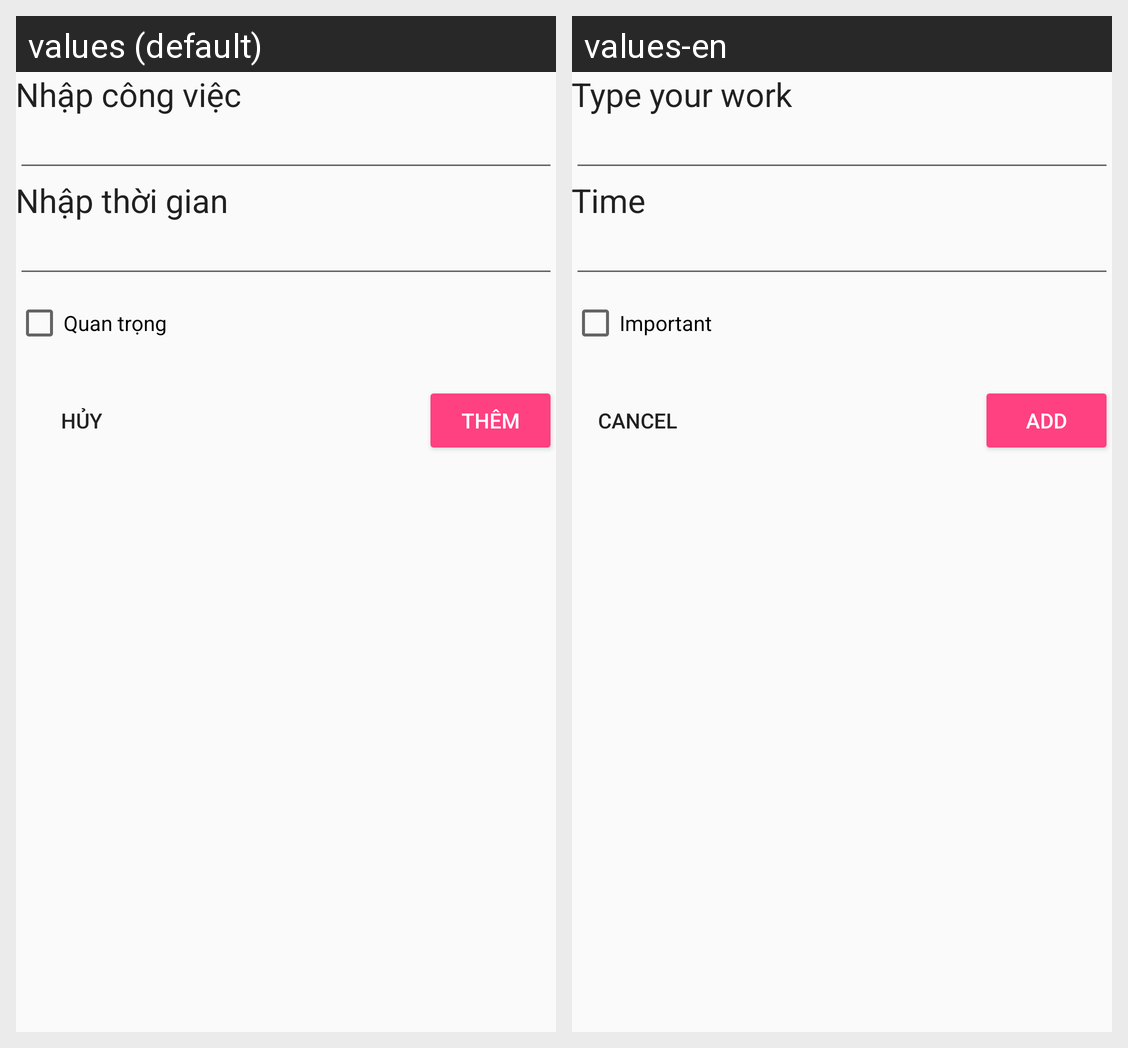

Translations of the strings shown on this Android screen, per locale in the grid:
Android screen res/layout/activity_them_sua.xml rendered under 2 locales, left to right: values (default), values-en. Device: Nexus 5 (rendered at 1080×1920; each locale shown at half size, 540×960, under a caption strip naming it); theme AppTheme.
Strings drawn on this screen, with the default value and each locale's value (text and hints the layout hard-codes, and strings that could not be matched under every locale, appear in the picture but are not listed):

input_work
  values: Nhập công việc
  values-en: Type your work

input_time
  values: Nhập thời gian
  values-en: Time

check
  values: Quan trọng
  values-en: Important

cancel_bt
  values: Hủy
  values-en: Cancel

add_bt
  values: Thêm
  values-en: Add
